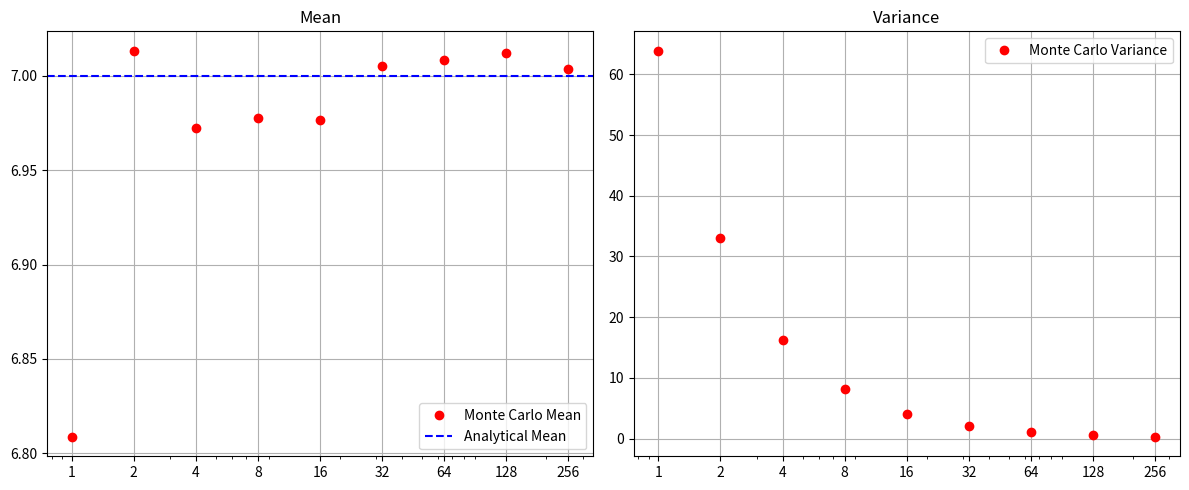
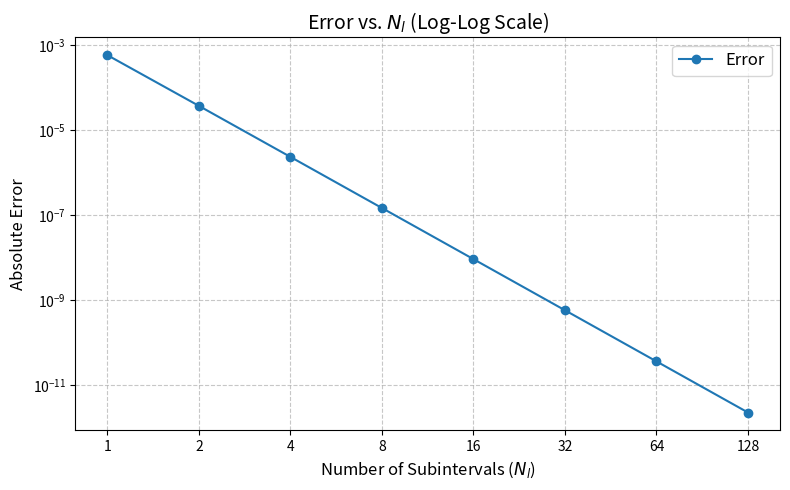

Write the Python code that produced these figures, in order.
import numpy as np
import matplotlib.pyplot as plt
import matplotlib.ticker as ticker

# Exercise 2 Part b


def eval_MC_mean(M, N):
    # Scale is standard deviation (sqrt of variance)
    x = np.random.normal(1, np.sqrt(3), (M, N))
    f_M = (1 + 2*x + x**2).mean(axis=0)
    return f_M  # Output (N,) array


# Simulate for M = 2^0 to 2^8
tmp = []
for i in range(9):
    M = 2**i
    tmp.append(eval_MC_mean(M, 10000))
result = np.array(tmp)
mean = result.mean(axis=1)
var = result.var(axis=1)  # Uses unbiased variance (ddof=1 for sample variance)

# Plotting
M = [2**i for i in range(9)]
fig = plt.figure(figsize=(12, 5))
ax1 = fig.add_subplot(121)
ax2 = fig.add_subplot(122)

# Mean plot
ax1.plot(M, mean, 'ro', label='Monte Carlo Mean')
# Improved horizontal line
ax1.axhline(7, color='b', linestyle='--', label='Analytical Mean')
ax1.set_xscale('log')  # Better visualization for exponential M
ax1.set_xticks(M)
ax1.get_xaxis().set_major_formatter(plt.ScalarFormatter())  # Show actual M values
ax1.grid()
ax1.set_title("Mean")
ax1.legend()

# Variance plot
ax2.plot(M, var, 'ro', label='Monte Carlo Variance')
ax2.set_xscale('log')
ax2.set_xticks(M)
ax2.get_xaxis().set_major_formatter(plt.ScalarFormatter())
ax2.grid()
ax2.set_title("Variance")
ax2.legend()

plt.tight_layout()
plt.show()

# Exercise 3 Part c
# Define the function and true integral value


def f(x): return np.exp(x)


true_value = np.e - 1  # True value from 0 to 1

# Quadrature nodes and weights (from part a)
x1, x2, x3 = 0, 0.5, 1  # Quadrature nodes
w1, w2, w3 = 1/6, 2/3, 1/6  # Weights

N_list = [1, 2, 4, 8, 16, 32, 64, 128]

errors = []

for N in N_list:
    h = 1 / N  # Subinterval width
    total = 0.0  # Initialize integral approximation

    # Apply quadrature rule to each subinterval
    for k in range(N):
        a = k * h  # Left endpoint of subinterval
        b = a + h  # Right endpoint of subinterval

        # Map quadrature nodes to current subinterval [a, b]
        mapped_x1 = a + x1 * h  # = a
        mapped_x2 = a + x2 * h  # = a + 0.5h
        mapped_x3 = a + x3 * h  # = b

        # Contribution from current subinterval
        contrib = h * (w1 * f(mapped_x1) + w2 *
                       f(mapped_x2) + w3 * f(mapped_x3))
        total += contrib

    error = abs(total - true_value)  # Calculate error
    print(f"Approximation for N={N}: {total:.10f} | Error: {error:.3e}")
    errors.append(error)


# Plot error vs. N on log-log scale
plt.figure(figsize=(8, 5))
plt.loglog(N_list, errors, 'o-', label='Error')

plt.xscale('log', base=2)
plt.yscale('log')
plt.xticks(N_list, labels=[f"{N}" for N in N_list])  # Show exact N values
plt.xlabel('Number of Subintervals ($N_l$)', fontsize=12)

plt.gca().yaxis.set_minor_formatter(ticker.NullFormatter())     # Hide minor ticks
plt.ylabel('Absolute Error', fontsize=12)

# Add grid and title
plt.grid(True, which='both', linestyle='--', alpha=0.7)
plt.title('Error vs. $N_l$ (Log-Log Scale)', fontsize=14)
plt.legend(fontsize=12)

plt.tight_layout()  # Prevent label overlap
plt.show()
